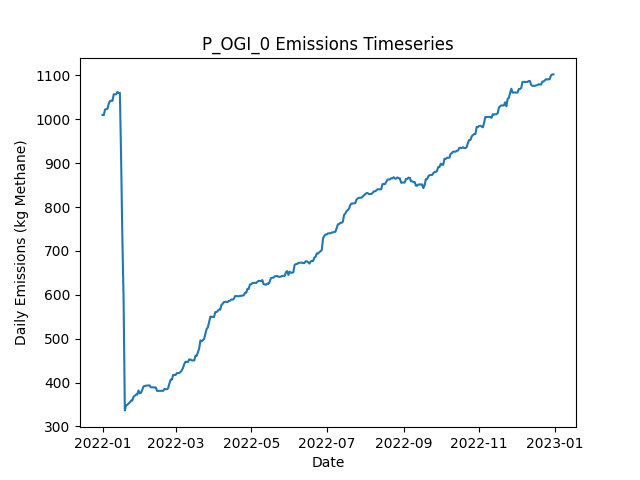

The data file committed next to this chart (first rows):
Date, Daily Emissions (Kg Methane), Daily Mitigable Emissions (Kg Methane), Daily Non-Mitigable Emissions (Kg Methan…, Daily Cost ($), Active Leaks, New Leaks, Leaks Repaired, Leaks Naturally Repaired, Leaks Tagged, Daily Repair Cost ($), Daily Natural Repair Cost ($), OGI Deployment Cost ($), OGI Sites flagged for Follow-Up, OGI Leaks tagged for repair, OGI Sites Visited, OGI Travel Time (Minutes), OGI Survey Time (Minutes)
2022-01-01, 1010, 746.3, 263.5, 2876, 374, 376, 0, 2, 40, 0.00000, 400, 2876, , 40, 3, 180, 300
2022-01-02, 1009, 746.3, 263, 2876, 373, 0, 0, 0, 54, 0.00000, 0.00000, 2876, , 54, 3, 180, 360
2022-01-03, 1022, 750.6, 271.3, 2876, 374, 2, 0, 1, 40, 0.00000, 200, 2876, , 40, 3, 180, 300
2022-01-04, 1023, 750.1, 273.1, 2876, 374, 2, 0, 1, 84, 0.00000, 200, 2876, , 84, 3, 180, 360
2022-01-05, 1024, 752.8, 271.1, 0.00000, 374, 1, 0, 0, 0, 0.00000, 0.00000, 0.00000, , 0, 0, 0, 0
2022-01-06, 1036, 764.4, 271.1, 0.00000, 377, 3, 0, 0, 0, 0.00000, 0.00000, 0.00000, , 0, 0, 0, 0
2022-01-07, 1042, 770.5, 271.1, 0.00000, 378, 1, 0, 0, 0, 0.00000, 0.00000, 0.00000, , 0, 0, 0, 0
2022-01-08, 1042, 773.1, 269.1, 0.00000, 378, 1, 0, 0, 0, 0.00000, 0.00000, 0.00000, , 0, 0, 0, 0
2022-01-09, 1042, 772.9, 269.1, 0.00000, 377, 0, 0, 1, 0, 0.00000, 200, 0.00000, , 0, 0, 0, 0
2022-01-10, 1057, 778.9, 277.8, 0.00000, 378, 2, 0, 0, 0, 0.00000, 0.00000, 0.00000, , 0, 0, 0, 0
2022-01-11, 1057, 779.2, 277.8, 0.00000, 379, 1, 0, 0, 0, 0.00000, 0.00000, 0.00000, , 0, 0, 0, 0
2022-01-12, 1057, 779.2, 277.8, 0.00000, 379, 0, 0, 0, 0, 0.00000, 0.00000, 0.00000, , 0, 0, 0, 0
2022-01-13, 1062, 784.5, 277.6, 0.00000, 380, 2, 0, 0, 0, 0.00000, 0.00000, 0.00000, , 0, 0, 0, 0
2022-01-14, 1060, 790.6, 269.6, 0.00000, 381, 2, 0, 0, 0, 0.00000, 0.00000, 0.00000, , 0, 0, 0, 0
2022-01-15, 1060, 790.6, 269.6, 0.00000, 381, 0, 0, 0, 0, 0.00000, 0.00000, 0.00000, , 0, 0, 0, 0
2022-01-16, 909.3, 639.7, 269.6, 7200, 345, 0, 36, 0, 0, 7200, 0.00000, 0.00000, , 0, 0, 0, 0
2022-01-17, 729.2, 459.6, 269.6, 9800, 296, 0, 49, 0, 0, 9800, 0.00000, 0.00000, , 0, 0, 0, 0
2022-01-18, 587.6, 322, 265.6, 6800, 259, 0, 34, 1, 0, 6800, 200, 0.00000, , 0, 0, 0, 0
2022-01-19, 336.4, 70.83, 265.6, 15400, 184, 2, 77, 0, 0, 15400, 0.00000, 0.00000, , 0, 0, 0, 0
2022-01-20, 347.6, 81.56, 266.1, 0.00000, 186, 3, 0, 1, 0, 0.00000, 200, 0.00000, , 0, 0, 0, 0
2022-01-21, 349.2, 83.12, 266.1, 0.00000, 187, 1, 0, 0, 0, 0.00000, 0.00000, 0.00000, , 0, 0, 0, 0
2022-01-22, 352.1, 86.03, 266.1, 0.00000, 189, 2, 0, 0, 0, 0.00000, 0.00000, 0.00000, , 0, 0, 0, 0
2022-01-23, 354.5, 88.49, 266.1, 0.00000, 189, 1, 0, 1, 0, 0.00000, 200, 0.00000, , 0, 0, 0, 0
2022-01-24, 358.8, 92.73, 266.1, 0.00000, 191, 2, 0, 0, 0, 0.00000, 0.00000, 0.00000, , 0, 0, 0, 0
2022-01-25, 358.8, 92.73, 266.1, 0.00000, 191, 0, 0, 0, 0, 0.00000, 0.00000, 0.00000, , 0, 0, 0, 0
2022-01-26, 367.5, 101.4, 266.1, 0.00000, 193, 2, 0, 0, 0, 0.00000, 0.00000, 0.00000, , 0, 0, 0, 0
2022-01-27, 369.7, 104.1, 265.6, 0.00000, 193, 2, 0, 1, 0, 0.00000, 200, 0.00000, , 0, 0, 0, 0
2022-01-28, 372.4, 106.8, 265.6, 0.00000, 194, 1, 0, 0, 0, 0.00000, 0.00000, 0.00000, , 0, 0, 0, 0
2022-01-29, 372.4, 106.8, 265.6, 0.00000, 194, 0, 0, 0, 0, 0.00000, 0.00000, 0.00000, , 0, 0, 0, 0
2022-01-30, 381.8, 107.3, 274.5, 0.00000, 196, 2, 0, 0, 0, 0.00000, 0.00000, 0.00000, , 0, 0, 0, 0
2022-01-31, 375.5, 107.7, 267.8, 0.00000, 196, 2, 0, 0, 0, 0.00000, 0.00000, 0.00000, , 0, 0, 0, 0
2022-02-01, 376.4, 107.9, 268.5, 0.00000, 197, 2, 0, 0, 0, 0.00000, 0.00000, 0.00000, , 0, 0, 0, 0
2022-02-02, 382.4, 114, 268.5, 0.00000, 198, 1, 0, 0, 0, 0.00000, 0.00000, 0.00000, , 0, 0, 0, 0
2022-02-03, 390.7, 114, 276.7, 0.00000, 199, 1, 0, 0, 0, 0.00000, 0.00000, 0.00000, , 0, 0, 0, 0
2022-02-04, 392.3, 115.5, 276.7, 0.00000, 200, 1, 0, 0, 0, 0.00000, 0.00000, 0.00000, , 0, 0, 0, 0
2022-02-05, 392.7, 115.5, 277.2, 0.00000, 201, 1, 0, 0, 0, 0.00000, 0.00000, 0.00000, , 0, 0, 0, 0
2022-02-06, 392.9, 115.7, 277.2, 0.00000, 202, 1, 0, 0, 0, 0.00000, 0.00000, 0.00000, , 0, 0, 0, 0
2022-02-07, 393.4, 116.2, 277.2, 0.00000, 203, 1, 0, 0, 0, 0.00000, 0.00000, 0.00000, , 0, 0, 0, 0
2022-02-08, 393.4, 116.2, 277.2, 0.00000, 203, 0, 0, 0, 0, 0.00000, 0.00000, 0.00000, , 0, 0, 0, 0
2022-02-09, 389.1, 118.9, 270.2, 0.00000, 204, 3, 0, 0, 0, 0.00000, 0.00000, 0.00000, , 0, 0, 0, 0
2022-02-10, 389.1, 118.9, 270.2, 0.00000, 204, 0, 0, 0, 0, 0.00000, 0.00000, 0.00000, , 0, 0, 0, 0
2022-02-11, 389.1, 118.9, 270.2, 0.00000, 204, 0, 0, 0, 0, 0.00000, 0.00000, 0.00000, , 0, 0, 0, 0
2022-02-12, 388.9, 118.7, 270.2, 0.00000, 203, 0, 0, 1, 0, 0.00000, 200, 0.00000, , 0, 0, 0, 0
2022-02-13, 388.7, 118.4, 270.2, 0.00000, 202, 0, 0, 1, 0, 0.00000, 200, 0.00000, , 0, 0, 0, 0
2022-02-14, 380.9, 121.6, 259.3, 0.00000, 202, 2, 0, 0, 0, 0.00000, 0.00000, 0.00000, , 0, 0, 0, 0
2022-02-15, 380.9, 121.6, 259.3, 0.00000, 202, 0, 0, 0, 0, 0.00000, 0.00000, 0.00000, , 0, 0, 0, 0
2022-02-16, 380.9, 121.6, 259.3, 0.00000, 202, 0, 0, 0, 0, 0.00000, 0.00000, 0.00000, , 0, 0, 0, 0
2022-02-17, 380.9, 121.6, 259.3, 0.00000, 202, 0, 0, 0, 0, 0.00000, 0.00000, 0.00000, , 0, 0, 0, 0
2022-02-18, 380.9, 121.6, 259.3, 0.00000, 202, 0, 0, 0, 0, 0.00000, 0.00000, 0.00000, , 0, 0, 0, 0
2022-02-19, 381.1, 121.8, 259.3, 0.00000, 203, 1, 0, 0, 0, 0.00000, 0.00000, 0.00000, , 0, 0, 0, 0
2022-02-20, 385.3, 126, 259.3, 0.00000, 203, 1, 0, 1, 0, 0.00000, 200, 0.00000, , 0, 0, 0, 0
2022-02-21, 384.7, 126, 258.6, 0.00000, 202, 0, 0, 0, 0, 0.00000, 0.00000, 0.00000, , 0, 0, 0, 0
2022-02-22, 384.7, 126, 258.6, 0.00000, 202, 0, 0, 0, 0, 0.00000, 0.00000, 0.00000, , 0, 0, 0, 0
2022-02-23, 387.3, 128.7, 258.6, 0.00000, 203, 1, 0, 0, 0, 0.00000, 0.00000, 0.00000, , 0, 0, 0, 0
2022-02-24, 398.3, 137.6, 260.6, 0.00000, 206, 3, 0, 0, 0, 0.00000, 0.00000, 0.00000, , 0, 0, 0, 0
2022-02-25, 406.5, 145.9, 260.6, 0.00000, 207, 1, 0, 0, 0, 0.00000, 0.00000, 0.00000, , 0, 0, 0, 0
2022-02-26, 406.8, 146.1, 260.6, 0.00000, 208, 1, 0, 0, 0, 0.00000, 0.00000, 0.00000, , 0, 0, 0, 0
2022-02-27, 417.4, 146.6, 270.9, 0.00000, 211, 3, 0, 0, 0, 0.00000, 0.00000, 0.00000, , 0, 0, 0, 0
2022-02-28, 417.2, 155.3, 261.9, 0.00000, 212, 3, 0, 1, 0, 0.00000, 200, 0.00000, , 0, 0, 0, 0
2022-03-01, 417.2, 155.3, 261.9, 0.00000, 212, 0, 0, 0, 0, 0.00000, 0.00000, 0.00000, , 0, 0, 0, 0
... 305 more rows
